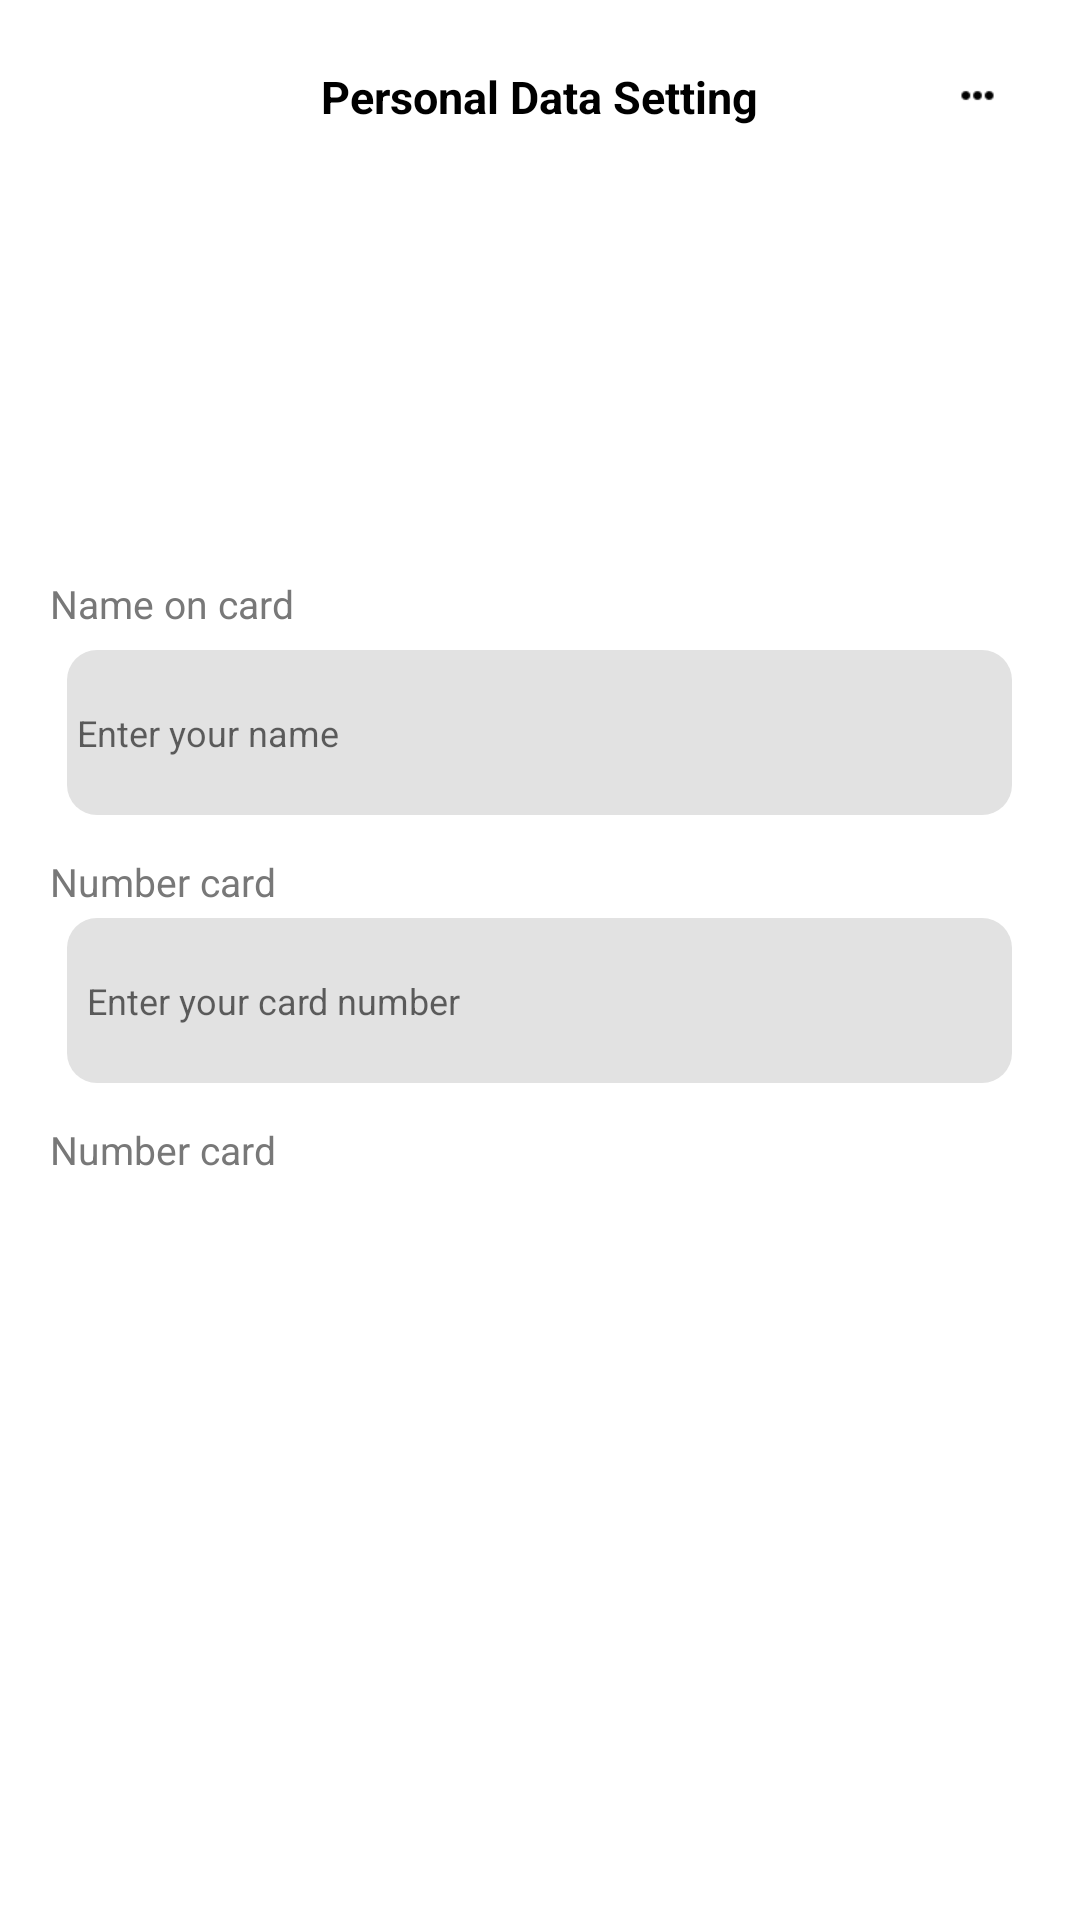

Reconstruct the res/layout file that produces this screen, plus the resources it refers to.
<!-- AndroidManifest.xml: application theme Theme.MyPracApp -->
<!-- res/layout/activity_main.xml -->
<?xml version="1.0" encoding="utf-8"?>
<RelativeLayout xmlns:android="http://schemas.android.com/apk/res/android"
    xmlns:app="http://schemas.android.com/apk/res-auto"
    xmlns:tools="http://schemas.android.com/tools"
    android:layout_width="match_parent"
    android:layout_height="match_parent"
    tools:context=".MainActivity">

    <ImageView
        android:id="@+id/backArrow"
        android:layout_width="40px"
        android:layout_height="40px"
        android:src="@drawable/ic_baseline_arrow_back_24"
        android:layout_marginTop="25dp"
        android:layout_marginLeft="15dp"
        />
    <TextView
        android:id="@+id/mainHeading"
        android:layout_width="wrap_content"
        android:layout_height="wrap_content"
        android:text="Personal Data Setting"
        android:layout_marginTop="22dp"
        android:layout_centerHorizontal="true"
        android:textStyle="bold"
        android:textColor="@color/black"
        android:textSize="15sp"
        />
    <ImageView
        android:id="@+id/settingIcon"
        android:layout_width="35px"
        android:layout_height="35px"
        android:src="@drawable/more"
        android:layout_marginTop="26dp"
        android:layout_marginLeft="320dp"
        />

    <ImageView
        android:id="@+id/profileIcon"
        android:layout_width="240px"
        android:layout_height="240px"
        android:src="@drawable/profile"
        android:layout_below="@id/mainHeading"
        android:layout_centerHorizontal="true"
        android:layout_marginTop="130px"
        />

    <TextView
        android:id="@+id/cardName"
        android:layout_width="wrap_content"
        android:layout_height="wrap_content"
        android:text="Name on card"
        android:layout_below="@id/profileIcon"
        android:layout_marginTop="80px"
        android:layout_marginStart="50px"
        android:textSize="13sp"
        android:textColor="#787878"
        />

    <EditText
        android:id="@+id/userName"
        android:layout_width="315dp"
        android:layout_height="55dp"
        android:hint="Enter your name"
        android:textSize="12sp"
        android:layout_centerHorizontal="true"
        android:layout_below="@id/cardName"
        android:background="@drawable/et"
        android:padding="10px"
        android:layout_marginTop="20px"
        />

    <TextView
        android:id="@+id/cardNumberText"
        android:layout_width="wrap_content"
        android:layout_height="wrap_content"
        android:text="Number card"
        android:layout_below="@id/userName"
        android:layout_marginTop="40px"
        android:layout_marginStart="50px"
        android:textSize="13sp"
        android:textColor="#787878"
        />

    <EditText
        android:id="@+id/Number"
        android:layout_width="315dp"
        android:layout_height="55dp"
        android:hint="Enter your card number"
        android:textSize="12sp"
        android:layout_centerHorizontal="true"
        android:layout_below="@id/cardNumberText"
        android:background="@drawable/et"
        android:padding="20px"
        android:layout_marginTop="10px"
        />

    <TextView
        android:id="@+id/genderBtn"
        android:layout_width="wrap_content"
        android:layout_height="wrap_content"
        android:text="Number card"
        android:layout_below="@id/Number"
        android:layout_marginTop="40px"
        android:layout_marginStart="50px"
        android:textSize="13sp"
        android:textColor="#787878"
        />


</RelativeLayout>
<!-- resources referenced by this layout -->
<resources>
  <!-- drawable et (drawable) -->
  <?xml version="1.0" encoding="utf-8"?>
  <selector xmlns:android="http://schemas.android.com/apk/res/android">
  <item>
      <shape>
          <corners android:radius="30px"/>
          <solid android:color="#E2E2E2"/>
      </shape>
  </item>
  </selector>
  <!-- drawable more: png bitmap (drawable, 223 bytes) -->
  <style name="Theme.MyPracApp" parent="Theme.MaterialComponents.DayNight.NoActionBar">
          
          <item name="colorPrimary">@color/purple_500</item>
          <item name="colorPrimaryVariant">@color/purple_700</item>
          <item name="colorOnPrimary">@color/white</item>
          
          <item name="colorSecondary">@color/teal_200</item>
          <item name="colorSecondaryVariant">@color/teal_700</item>
          <item name="colorOnSecondary">@color/black</item>
          
          <item name="android:statusBarColor">?attr/colorPrimaryVariant</item>
          
      </style>
  <!-- not gathered from this repository: default colours our renderer supplied (Android Studio template values) -->
  <color name="purple_500">#FF6200EE</color>
  <color name="purple_700">#FF3700B3</color>
  <color name="teal_200">#FF03DAC5</color>
  <color name="teal_700">#FF018786</color>
  <color name="black">#FF000000</color>
  <color name="white">#FFFFFFFF</color>
</resources>
